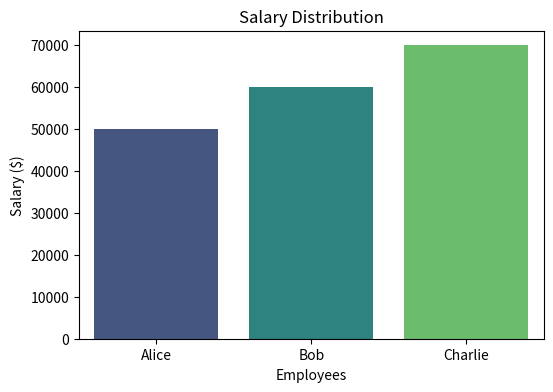
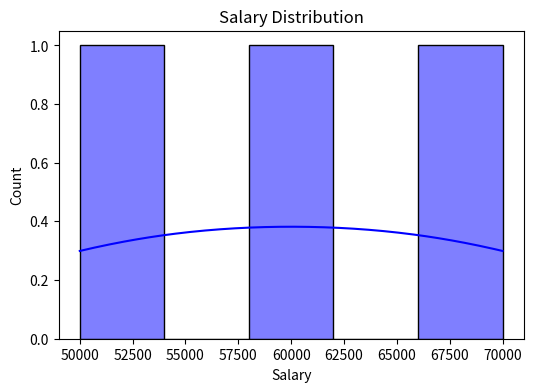
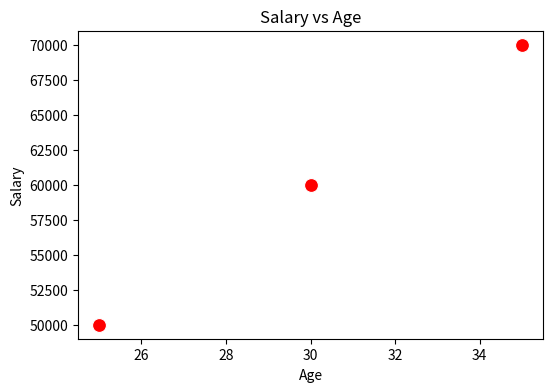

These charts were generated, in order, by the following Python code:
import pandas as pd
import matplotlib.pyplot as plt
import seaborn as sns

# Create the DataFrame
data = {'Name': ['Alice', 'Bob', 'Charlie'],
        'Age': [25, 30, 35],
        'Salary': [50000, 60000, 70000]}

df = pd.DataFrame(data)

# Add new columns
df["Bonus"] = df["Salary"] * 0.10
df["Bruto"] = df["Salary"] + df["Bonus"]

# Create a bar chart (Salary vs Name)
plt.figure(figsize=(6, 4))
sns.barplot(x="Name", y="Salary", data=df, palette="viridis")
plt.title("Salary Distribution")
plt.ylabel("Salary ($)")
plt.xlabel("Employees")
plt.show()
# Histogram of Salaries
plt.figure(figsize=(6, 4))
sns.histplot(df["Salary"], bins=5, kde=True, color="blue")
plt.title("Salary Distribution")
plt.xlabel("Salary")
plt.ylabel("Count")
plt.show()

# Scatter Plot (Age vs Salary)
plt.figure(figsize=(6, 4))
sns.scatterplot(x="Age", y="Salary", data=df, color="red", s=100)
plt.title("Salary vs Age")
plt.xlabel("Age")
plt.ylabel("Salary")
plt.show()
